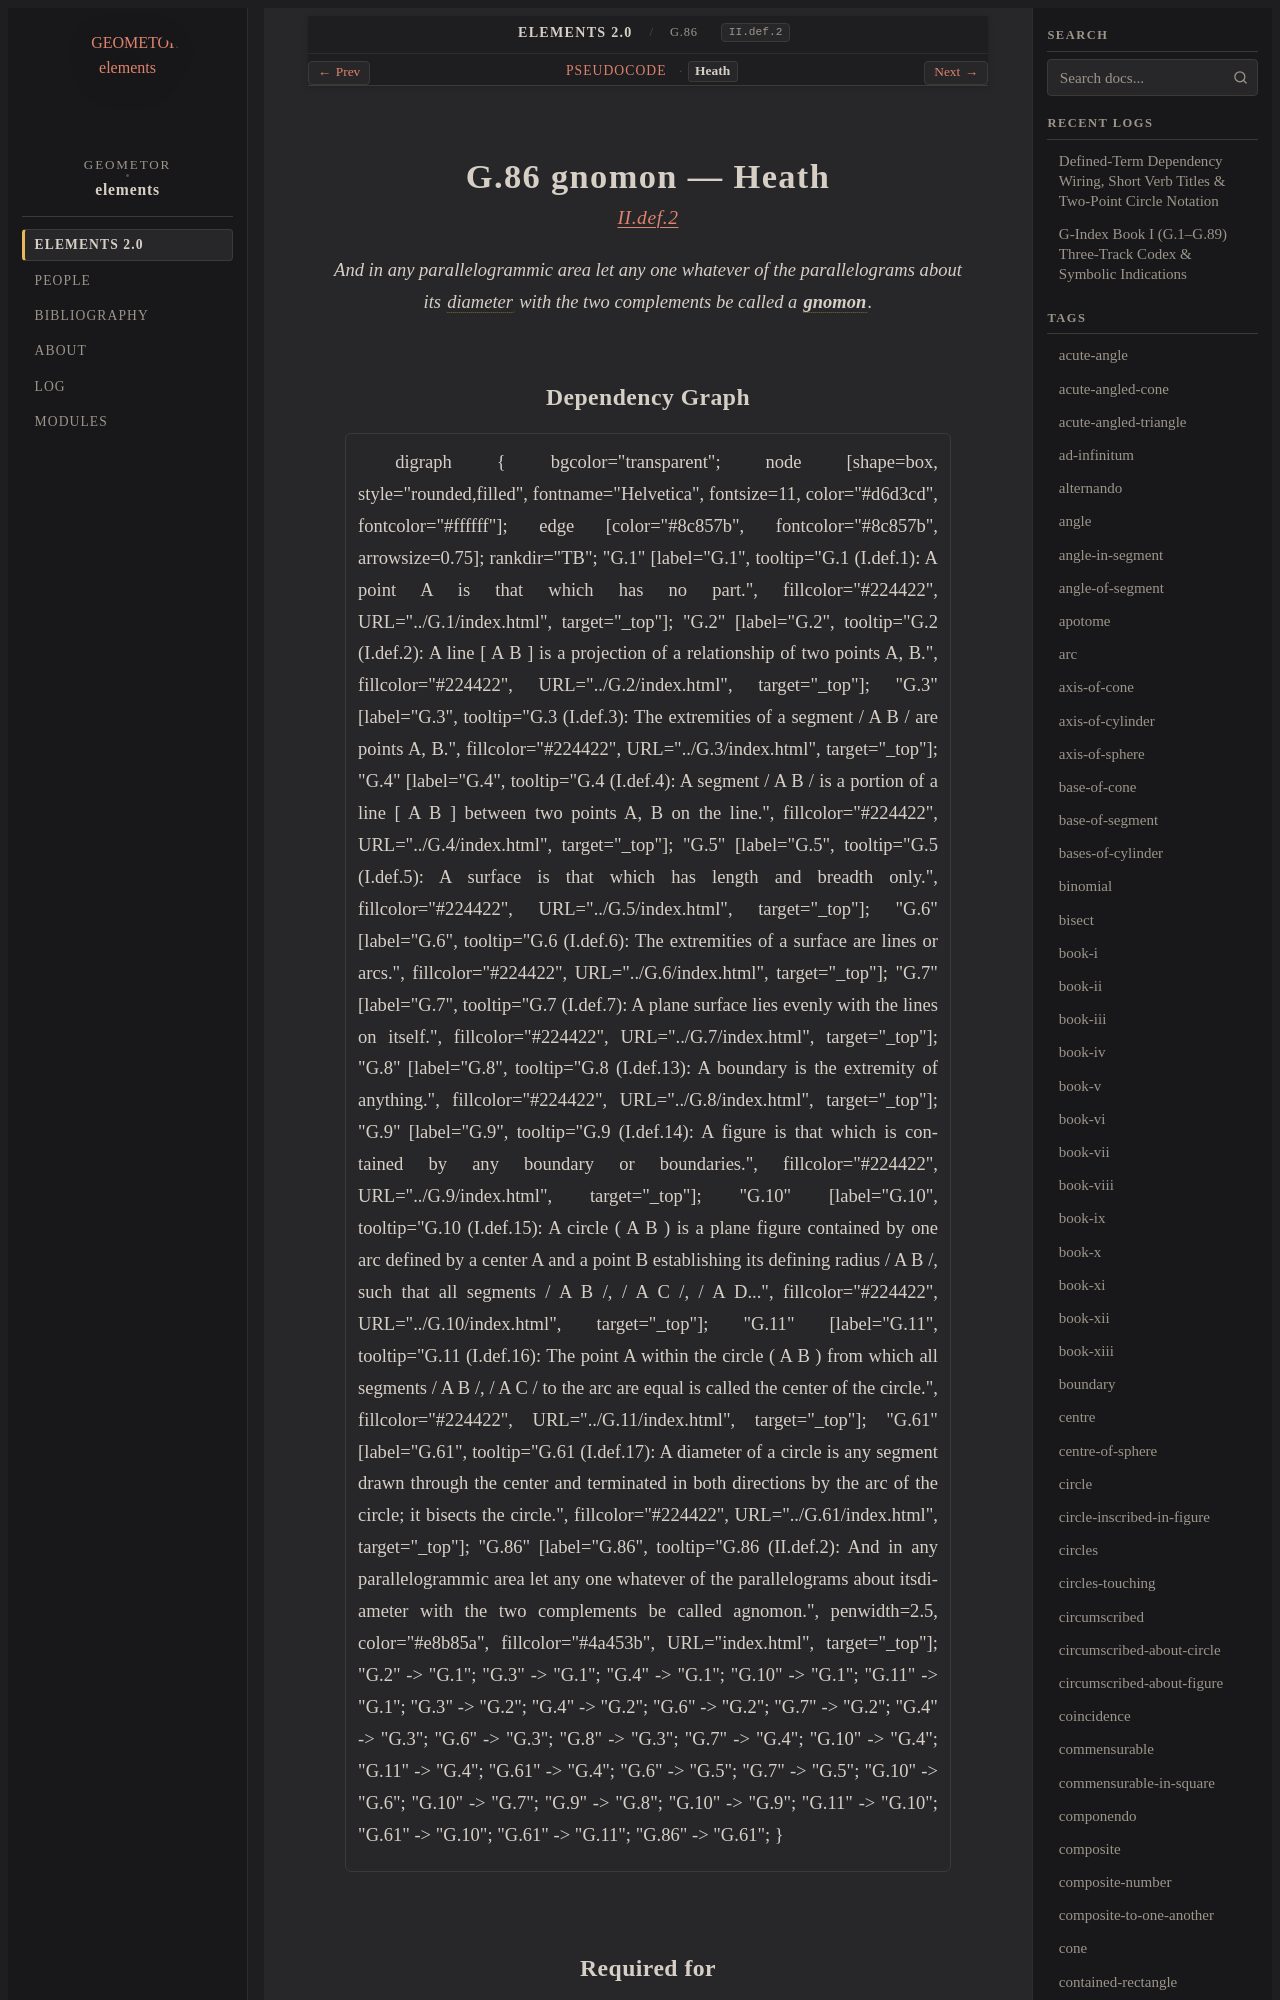

repository: geometor/elements · page: elements2/G.86/heath.html · generator: sphinx

:canonical_id: G.86
:original_id: II.def.2
:title: G.86 gnomon
:volume: I
:book: II
:type: def

G.86 gnomon — Heath
===================

.. rubric:: `II.def.2 <https://geometor.github.io/euclid/heath/volume_I/book_ii/definitions/#ii-def-2>`_

.. enunciation::

   And in any parallelogrammic area let any one whatever of the parallelograms about its :term:`diameter <G.61>` with the two complements be called a :term:`**gnomon** <gnomon>`.
